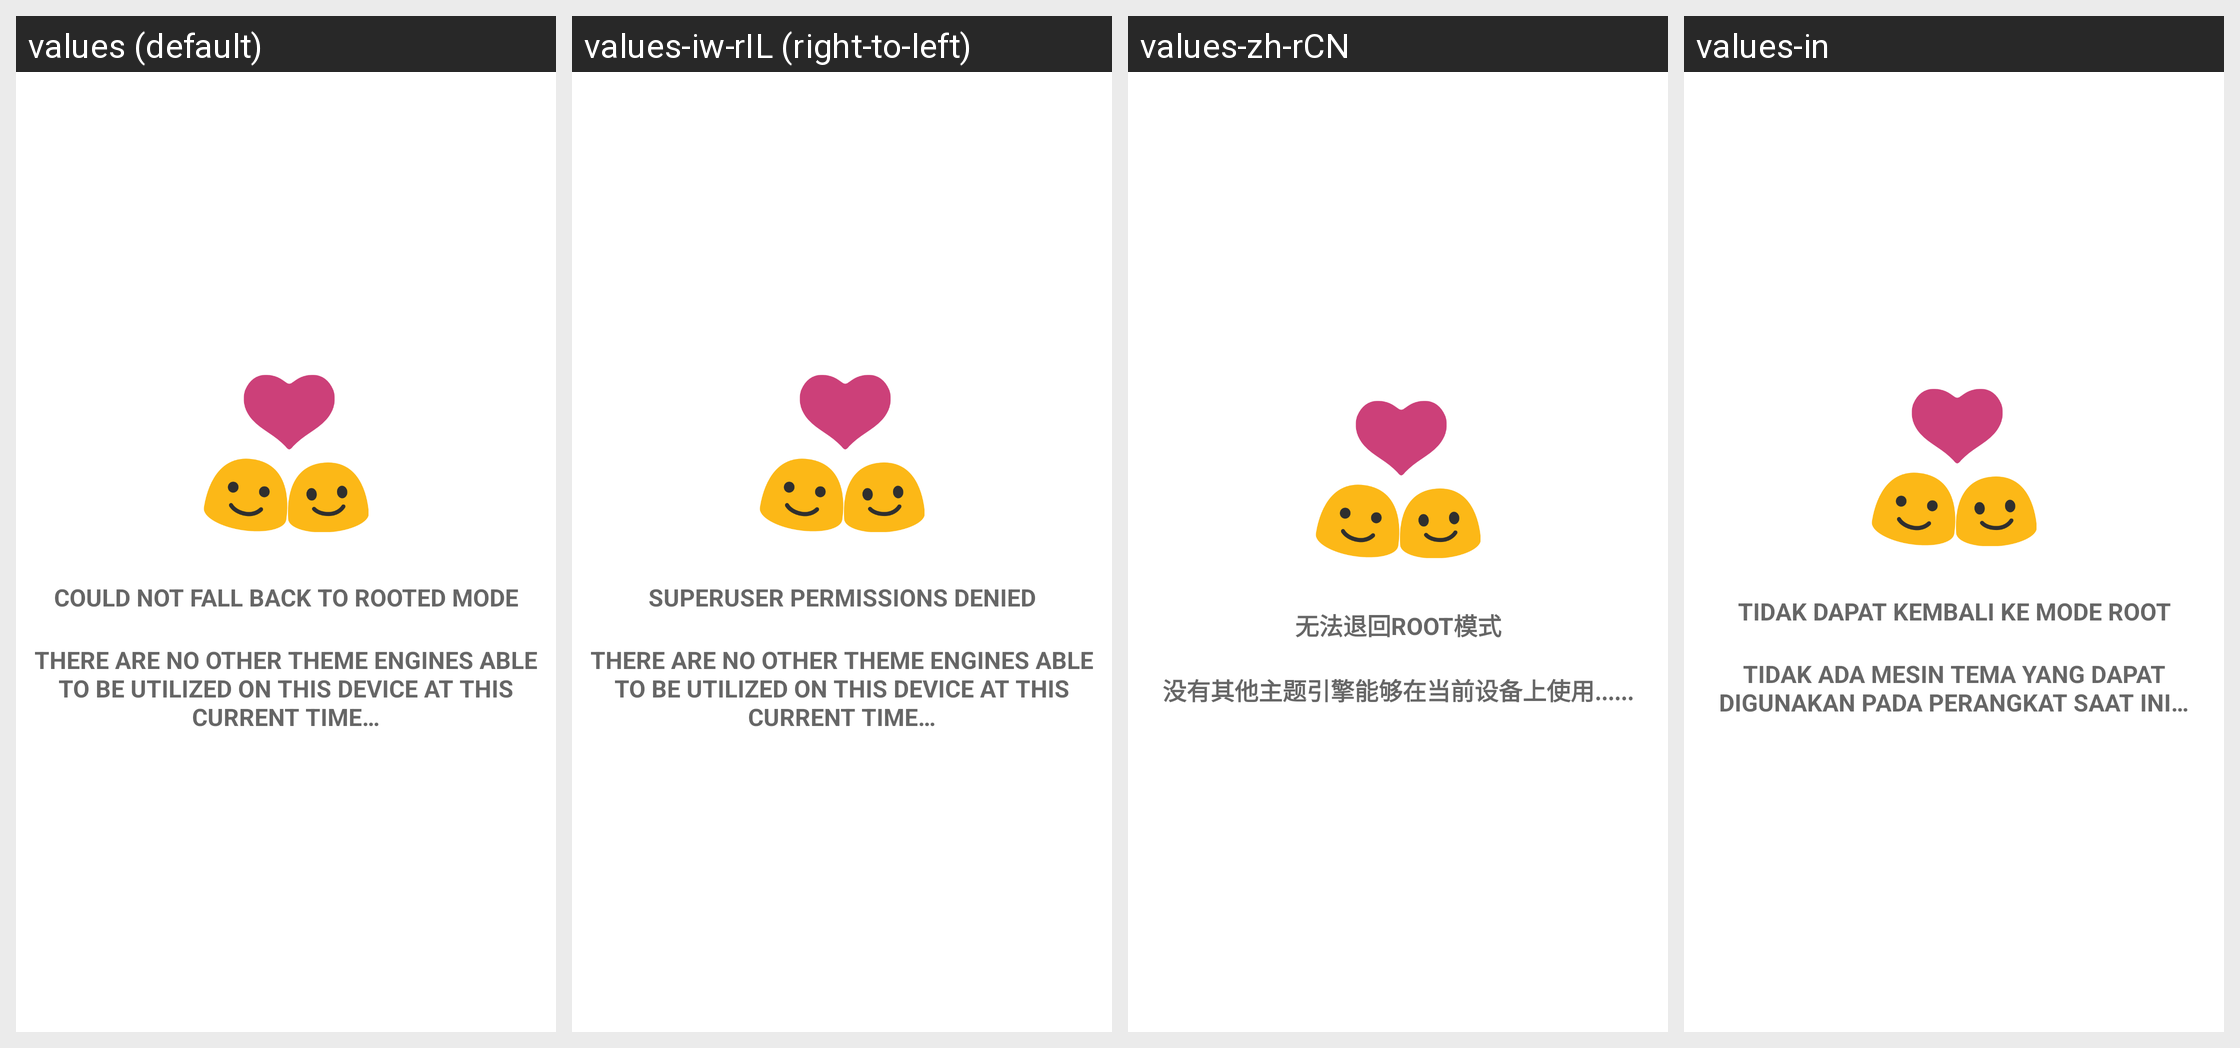

Strings drawn on this Android screen and how each of the app's shown locales translates them:
Android screen res/layout/main_activity_attention_dialog.xml rendered under 4 locales, left to right: values (default), values-iw-rIL (right-to-left), values-zh-rCN, values-in. Device: Nexus 5 (rendered at 1080×1920; each locale shown at half size, 540×960, under a caption strip naming it); theme AppTheme.
Other locales in the repository, not shown: values-ar, values-be, values-be-rBY, values-bg, values-bg-rBG, values-bn-rIN, values-ca, values-cs, values-cs-rCZ, values-da, values-de, values-de-rDE, values-el, values-es, values-es-rES, values-et-rEE, values-fi, values-fi-rFI, values-fr, values-fr-rFR, values-he, values-hi, values-hr, values-hr-rHR, values-hu, values-hu-rHU, values-id, values-in-rID, values-it, values-it-rIT, values-ja, values-ja-rJP, values-kab, values-ko, values-lt, values-lt-rLT, values-nl, values-nl-rNL, values-no, values-pl, values-pt-rBR, values-pt-rPT, values-ro, values-ru, values-sk, values-sk-rSK, values-sr, values-sv-rSE, values-ta, values-ta-rIN, values-th, values-tr, values-tr-rTR, values-uk, values-vi, values-zh, values-zh-rHK, values-zh-rTW.
Strings drawn on this screen, with the default value and each locale's value (text and hints the layout hard-codes, and strings that could not be matched under every locale, appear in the picture but are not listed):

root_rejected_title
  values: could not fall back to rooted mode
  values-iw-rIL: Superuser permissions denied
  values-zh-rCN: 无法退回root模式
  values-in: tidak dapat kembali ke mode root

root_rejected_text
  values: there are no other theme engines able to be utilized on this device at this current time…
  values-iw-rIL: there are no other theme engines able to be utilized on this device at this current time…  [not translated; the default value is used]
  values-zh-rCN: 没有其他主题引擎能够在当前设备上使用......
  values-in: tidak ada mesin tema yang dapat digunakan pada perangkat saat ini…
